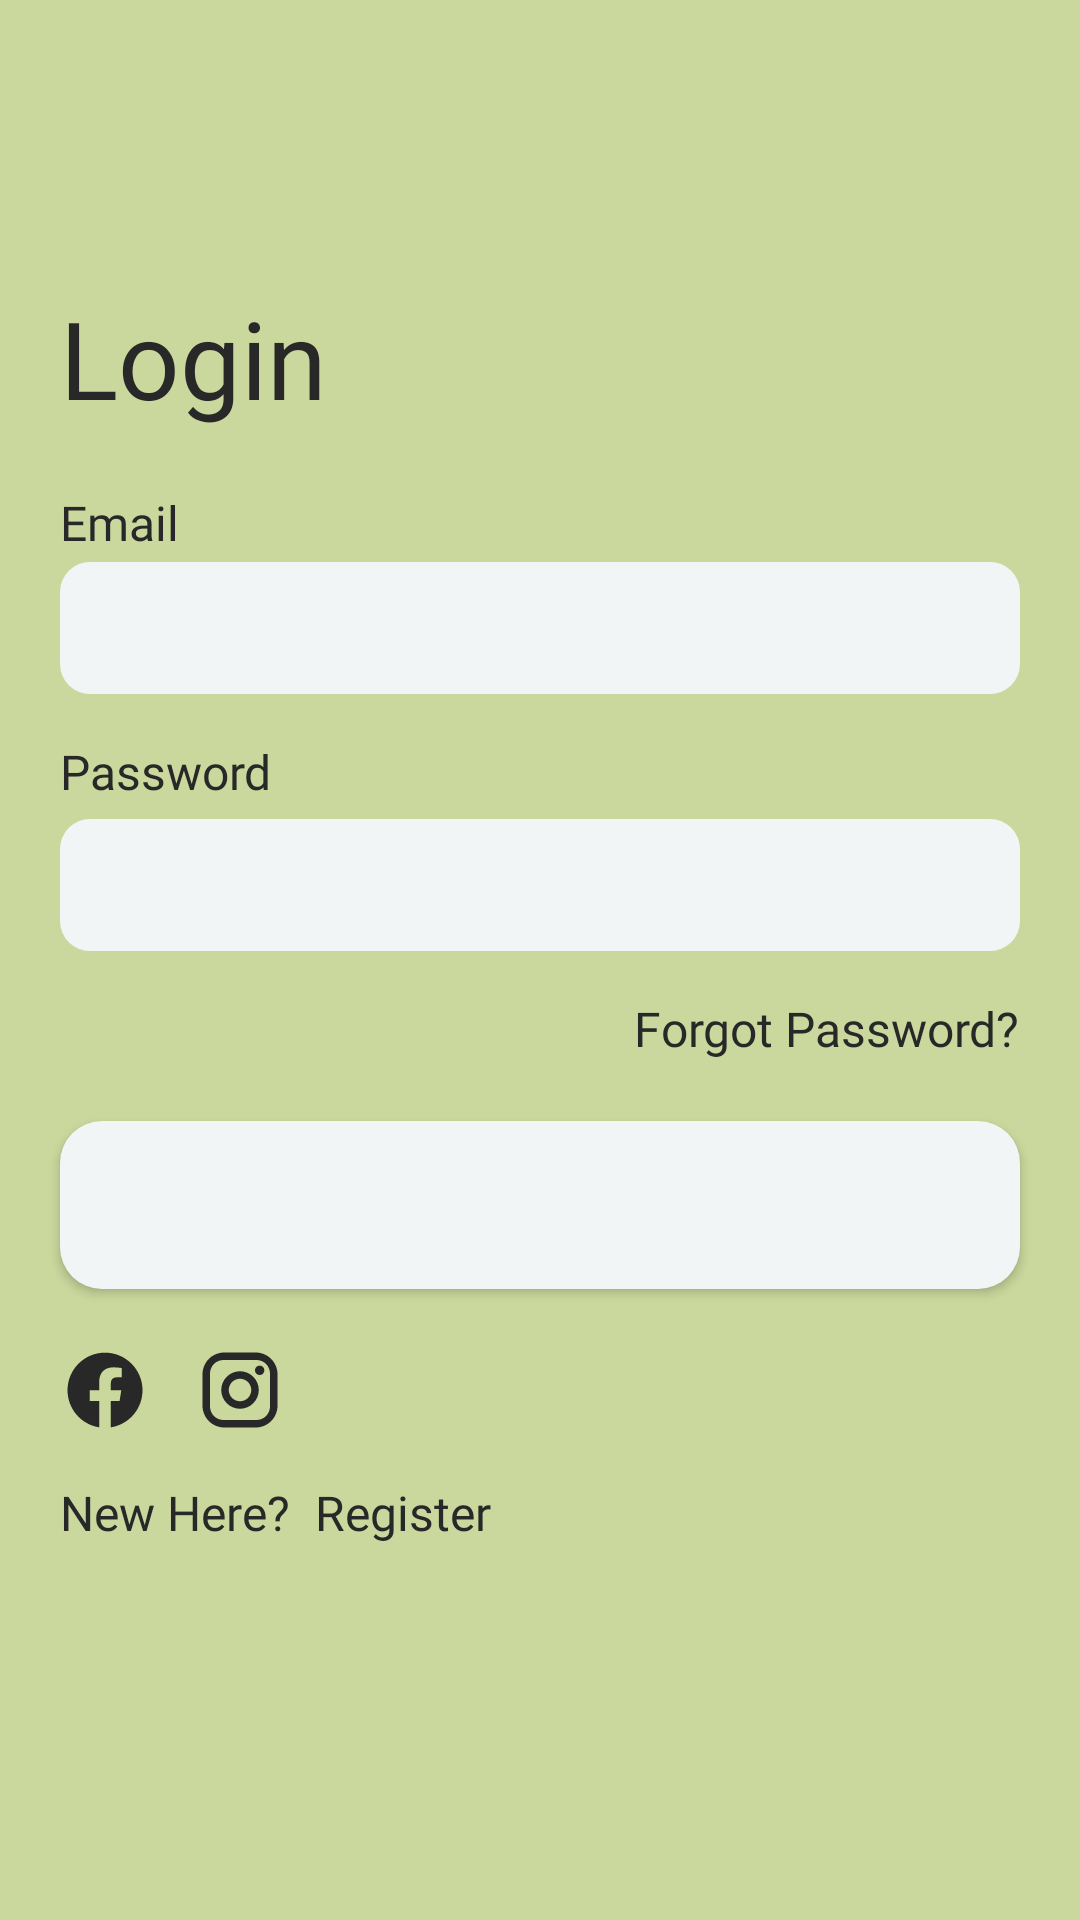

Write the Android layout XML for this screen, with the resource values it uses.
<!-- AndroidManifest.xml: application theme Theme.Grow -->
<!-- res/layout/login_page.xml -->
<?xml version="1.0" encoding="utf-8"?>
<androidx.constraintlayout.widget.ConstraintLayout xmlns:android="http://schemas.android.com/apk/res/android"
    xmlns:app="http://schemas.android.com/apk/res-auto"
    xmlns:tools="http://schemas.android.com/tools"
    android:layout_width="match_parent"
    android:layout_height="match_parent"
    android:background="@color/fon">

    <FrameLayout
        android:id="@+id/frameLayout"
        android:layout_width="410dp"
        android:layout_height="450dp"
        app:layout_constraintBottom_toBottomOf="parent"
        app:layout_constraintEnd_toEndOf="parent"
        app:layout_constraintHorizontal_bias="0.0"
        app:layout_constraintStart_toStartOf="parent"
        app:layout_constraintTop_toTopOf="parent">

    </FrameLayout>

    <TextView
        android:id="@+id/textView3"
        android:layout_width="wrap_content"
        android:layout_height="wrap_content"
        android:layout_marginStart="20dp"
        android:fontFamily="@font/nunito_bold"
        android:text="Login"
        android:textColor="@color/my_black"
        android:textSize="36sp"
        app:layout_constraintStart_toStartOf="parent"
        app:layout_constraintTop_toTopOf="@+id/frameLayout" />

    <TextView
        android:id="@+id/newHere"
        android:layout_width="wrap_content"
        android:layout_height="wrap_content"
        android:layout_marginStart="20dp"
        android:layout_marginTop="350dp"
        android:fontFamily="@font/nunito_regular"
        android:text="New Here?"
        android:textColor="@color/my_black"
        android:textSize="16sp"
        app:layout_constraintStart_toStartOf="parent"
        app:layout_constraintTop_toBottomOf="@+id/textView3" />

    <TextView
        android:id="@+id/register"
        android:layout_width="wrap_content"
        android:layout_height="wrap_content"
        android:layout_marginStart="105dp"
        android:layout_marginTop="350dp"
        android:text="Register"
        android:clickable="true"
        android:enabled="true"
        android:fontFamily="@font/nunito_bold"
        android:textSize="16sp"
        android:textColor="@color/my_black"
        app:layout_constraintStart_toStartOf="parent"
        app:layout_constraintTop_toBottomOf="@id/textView3" />

    <EditText
        android:id="@+id/editTextTextEmailAddress"
        android:layout_width="match_parent"
        android:layout_height="44dp"
        android:layout_marginStart="20dp"
        android:layout_marginTop="44dp"
        android:layout_marginEnd="20dp"
        android:autofillHints=""
        android:background="@drawable/edit_text_style"
        android:textCursorDrawable="@drawable/cursor_style"
        android:ems="10"
        android:fontFamily="@font/nunito_regular"
        android:inputType="textEmailAddress"
        android:paddingStart="10dp"
        android:paddingEnd="10dp"
        android:singleLine="false"
        android:textSize="20sp"
        app:layout_constraintEnd_toEndOf="parent"
        app:layout_constraintStart_toStartOf="parent"
        app:layout_constraintTop_toBottomOf="@id/textView3"
        tools:ignore="SpeakableTextPresentCheck,TouchTargetSizeCheck" />

    <TextView
        android:id="@+id/email"
        android:layout_width="wrap_content"
        android:layout_height="wrap_content"
        android:layout_marginStart="20dp"
        android:layout_marginTop="20dp"
        android:text="Email"
        android:fontFamily="@font/nunito_regular"
        android:textColor="@color/my_black"
        android:textSize="16sp"
        app:layout_constraintStart_toStartOf="parent"
        app:layout_constraintTop_toBottomOf="@+id/textView3" />

    <TextView
        android:id="@+id/password"
        android:layout_width="wrap_content"
        android:layout_height="wrap_content"
        android:layout_marginStart="20dp"
        android:layout_marginTop="15dp"
        android:text="Password"
        android:fontFamily="@font/nunito_regular"
        android:textColor="@color/my_black"
        android:textSize="16sp"
        app:layout_constraintStart_toStartOf="parent"
        app:layout_constraintTop_toBottomOf="@+id/editTextTextEmailAddress" />

    <EditText
        android:id="@+id/editTextTextPassword"
        android:layout_width="match_parent"
        android:layout_height="44dp"
        android:layout_marginStart="20dp"
        android:layout_marginEnd="20dp"
        android:layout_marginTop="5dp"
        android:paddingStart="10dp"
        android:paddingEnd="10dp"
        android:background="@drawable/edit_text_style"
        android:textCursorDrawable="@drawable/cursor_style"
        android:ems="10"
        android:fontFamily="@font/nunito_regular"
        android:inputType="textPassword"
        android:textSize="20sp"
        android:cursorVisible="true"
        app:layout_constraintStart_toStartOf="parent"
        app:layout_constraintTop_toBottomOf="@+id/password"
        tools:ignore="SpeakableTextPresentCheck,TouchTargetSizeCheck" />

    <TextView
        android:id="@+id/textView6"
        android:layout_width="wrap_content"
        android:layout_height="wrap_content"
        android:layout_marginTop="15dp"
        android:layout_marginEnd="20dp"
        android:text="Forgot Password?"
        android:fontFamily="@font/nunito_regular"
        android:textSize="16sp"
        android:textColor="@color/my_black"
        app:layout_constraintEnd_toEndOf="parent"
        app:layout_constraintTop_toBottomOf="@+id/editTextTextPassword" />

    <Button
        android:id="@+id/btn_login"
        android:layout_width="match_parent"
        android:layout_height="56dp"
        android:layout_marginTop="20dp"
        android:layout_marginStart="20dp"
        android:layout_marginEnd="20dp"
        android:text="Login"
        android:background="@drawable/button"
        android:textAppearance="@style/TextAppearance.AppCompat.Body1"
        android:textColor="@color/my_white"
        android:fontFamily="@font/nunito_regular"
        android:textSize="24sp"
        app:layout_constraintEnd_toEndOf="parent"
        app:layout_constraintStart_toEndOf="parent"
        app:layout_constraintTop_toBottomOf="@+id/textView6" />

    <ImageButton
        android:id="@+id/insta"
        android:layout_width="wrap_content"
        android:layout_height="wrap_content"
        android:layout_marginStart="65dp"
        android:layout_marginTop="305dp"
        android:background="@android:color/transparent"
        app:layout_constraintStart_toStartOf="parent"
        app:layout_constraintTop_toBottomOf="@+id/textView3"
        app:srcCompat="@drawable/ic_instagram"
        tools:ignore="SpeakableTextPresentCheck,TouchTargetSizeCheck" />

    <ImageButton
        android:id="@+id/facebook"
        android:layout_width="wrap_content"
        android:layout_height="wrap_content"
        android:layout_marginStart="20dp"
        android:layout_marginTop="305dp"
        android:background="@android:color/transparent"
        app:layout_constraintStart_toStartOf="parent"
        app:layout_constraintTop_toBottomOf="@id/textView3"
        app:srcCompat="@drawable/ic_facebook"
        tools:ignore="TouchTargetSizeCheck,SpeakableTextPresentCheck" />

</androidx.constraintlayout.widget.ConstraintLayout>
<!-- resources referenced by this layout -->
<resources>
  <color name="fon">#CAD89D</color>
  <color name="my_black">#282828</color>
  <color name="my_white">#F1F5F5</color>
  <!-- drawable button (drawable) -->
  <?xml version="1.0" encoding="utf-8"?>
  <shape xmlns:android="http://schemas.android.com/apk/res/android"
      android:thickness="0dp"
      android:shape="rectangle">
      <solid
          android:color="@color/my_white">
      </solid>
      <corners
          android:topRightRadius="14dp"
          android:topLeftRadius="14dp"
          android:bottomLeftRadius="14dp"
          android:bottomRightRadius="14dp">
      </corners>
  </shape>
  <!-- drawable cursor_style (drawable) -->
  <?xml version="1.0" encoding="utf-8"?>
  <shape xmlns:android="http://schemas.android.com/apk/res/android"
      android:shape="rectangle">
    <size android:width="1dp" />
    <solid android:color="@color/my_black" />
  </shape>
  <!-- drawable edit_text_style (drawable) -->
  <?xml version="1.0" encoding="utf-8"?>
  <shape xmlns:android="http://schemas.android.com/apk/res/android"
      android:thickness="0dp"
      android:shape="rectangle">
      <stroke
          android:color="@color/my_white"/>
      <corners android:radius="10dp" />
      <gradient
          android:startColor="@color/my_white"
          android:endColor="@color/my_white"
          android:angle="270"/>
  </shape>
  <!-- drawable ic_facebook (drawable) -->
  <vector xmlns:android="http://schemas.android.com/apk/res/android"
      android:width="30dp"
      android:height="30dp"
      android:viewportWidth="30"
      android:viewportHeight="30">
    <path
        android:pathData="M15,2.5501C8.125,2.5501 2.5,8.1625 2.5,15.075C2.5,21.3251 7.075,26.5125 13.05,27.45V18.7H9.875V15.075H13.05V12.3125C13.05,9.175 14.9125,7.45 17.775,7.45C19.1375,7.45 20.5625,7.6876 20.5625,7.6876V10.775H18.9875C17.4375,10.775 16.95,11.7375 16.95,12.725V15.075H20.425L19.8625,18.7H16.95V27.45C19.8956,26.9849 22.5778,25.4819 24.5124,23.2126C26.4471,20.9433 27.5067,18.0571 27.5,15.075C27.5,8.1625 21.875,2.5501 15,2.5501Z"
        android:fillColor="#282828"/>
  </vector>
  <style name="Theme.Grow" parent="Theme.MaterialComponents.DayNight.NoActionBar">
          
          <item name="colorPrimary">@color/primary</item>
          <item name="colorButtonNormal">@color/my_white</item>
          <item name="colorSecondary">@color/my_white</item>
          
          <item name="android:statusBarColor" tools:targetApi="l">?attr/colorPrimaryVariant</item>
          
      </style>
  <color name="primary">#276454</color>
</resources>
